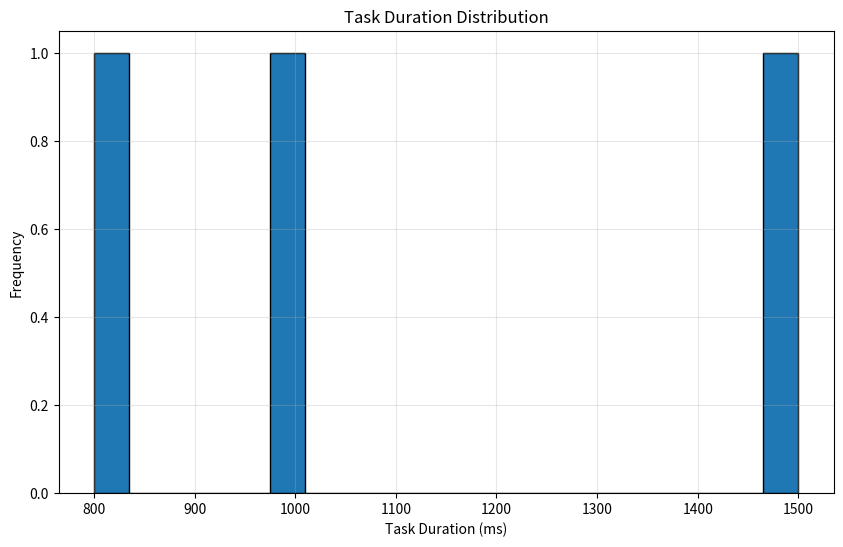

The matplotlib source for this figure:
import pandas as pd
import json
import matplotlib.pyplot as plt
import numpy as np
from datetime import datetime

# Load event logs
event_logs = []
# Sample event structure
sample_events = [
    {"timestamp": "2023-12-15T10:00:00", "task_id": 1, "executor_id": "1", "duration_ms": 1000},
    {"timestamp": "2023-12-15T10:00:01", "task_id": 2, "executor_id": "2", "duration_ms": 1500},
    {"timestamp": "2023-12-15T10:00:02", "task_id": 3, "executor_id": "1", "duration_ms": 800},
]

df_events = pd.DataFrame(sample_events)
print("Event Summary:")
print(df_events.head())

# Extract metrics
total_tasks = len(df_events)
avg_duration = df_events['duration_ms'].mean()
max_duration = df_events['duration_ms'].max()
executor_count = df_events['executor_id'].nunique()

print(f"Total Tasks: {total_tasks}")
print(f"Average Duration: {avg_duration:.2f} ms")
print(f"Max Duration: {max_duration} ms")
print(f"Number of Executors: {executor_count}")

# Visualize task duration distribution
plt.figure(figsize=(10, 6))
plt.hist(df_events['duration_ms'], bins=20, edgecolor='black')
plt.xlabel('Task Duration (ms)')
plt.ylabel('Frequency')
plt.title('Task Duration Distribution')
plt.grid(True, alpha=0.3)
plt.show()

# Analyze by executor
executor_stats = df_events.groupby('executor_id')['duration_ms'].agg([
    ('count', 'count'),
    ('mean', 'mean'),
    ('max', 'max'),
    ('min', 'min')
]).round(2)

print("\nExecutor Statistics:")
print(executor_stats)